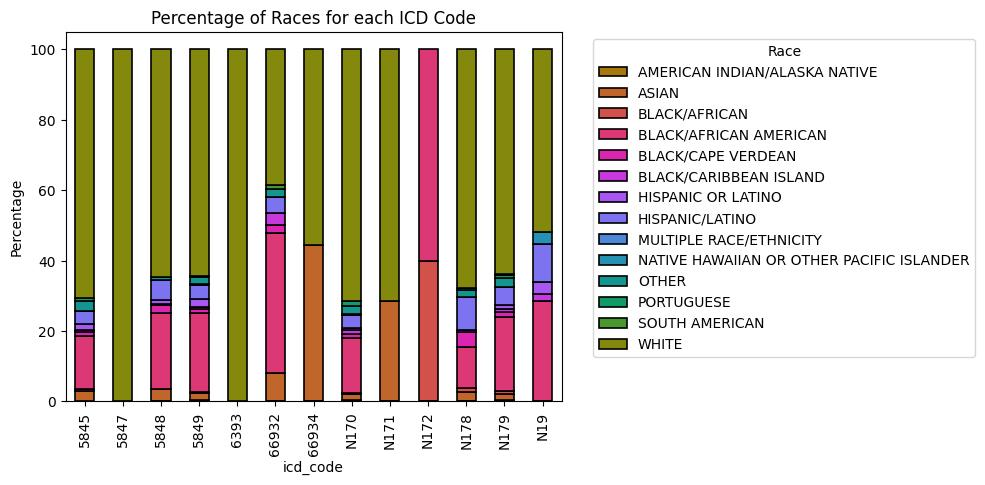

Source data for this figure (header and first rows):
icd_code, AMERICAN INDIAN/ALASKA NATIVE, ASIAN, BLACK/AFRICAN, BLACK/AFRICAN AMERICAN, BLACK/CAPE VERDEAN, BLACK/CARIBBEAN ISLAND, HISPANIC OR LATINO, HISPANIC/LATINO, MULTIPLE RACE/ETHNICITY, NATIVE HAWAIIAN OR OTHER PACIFIC ISLANDE…, OTHER, PORTUGUESE, SOUTH AMERICAN, WHITE
5845, 0.2495, 2.765, 0.499, 15.13, 0.9623, 0.7994, 1.711, 3.595, 0.06619, 0.005092, 2.892, 0.667, 0.04073, 70.62
5847, 0.0, 0.0, 0.0, 0.0, 0.0, 0.0, 0.0, 0.0, 0.0, 0.0, 0.0, 0.0, 0.0, 100.0
5848, 0.0, 3.638, 0.0, 21.41, 2.287, 0.2079, 1.143, 5.821, 0.0, 0.0, 0.9356, 0.0, 0.0, 64.55
5849, 0.3237, 2.027, 0.303, 22.51, 1.123, 0.6082, 2.332, 3.933, 0.07123, 0.0118, 2.056, 0.4025, 0.04721, 64.25
6393, 0.0, 0.0, 0.0, 0.0, 0.0, 0.0, 0.0, 0.0, 0.0, 0.0, 0.0, 0.0, 0.0, 100.0
66932, 0.0, 7.955, 0.0, 39.77, 2.273, 3.409, 0.0, 4.545, 0.0, 0.0, 2.273, 0.0, 1.136, 38.64
66934, 0.0, 44.44, 0.0, 0.0, 0.0, 0.0, 0.0, 0.0, 0.0, 0.0, 0.0, 0.0, 0.0, 55.56
N170, 0.4254, 1.803, 0.2769, 15.41, 1.303, 1.06, 0.466, 3.93, 0.08104, 0.1283, 2.188, 1.33, 0.06753, 71.53
N171, 0.0, 28.57, 0.0, 0.0, 0.0, 0.0, 0.0, 0.0, 0.0, 0.0, 0.0, 0.0, 0.0, 71.43
N172, 0.0, 0.0, 40.0, 60.0, 0.0, 0.0, 0.0, 0.0, 0.0, 0.0, 0.0, 0.0, 0.0, 0.0
N178, 0.0, 2.595, 1.297, 11.58, 4.171, 0.0, 0.7414, 9.175, 0.0, 0.0, 2.039, 0.6487, 0.09268, 67.66
N179, 0.308, 1.932, 0.6104, 21.22, 1.485, 0.8432, 0.8722, 5.124, 0.03018, 0.06714, 2.487, 0.9633, 0.1478, 63.91
N19, 0.0, 0.0, 0.0, 28.67, 0.0, 2.0, 3.333, 10.67, 0.0, 3.333, 0.0, 0.0, 0.0, 52.0
